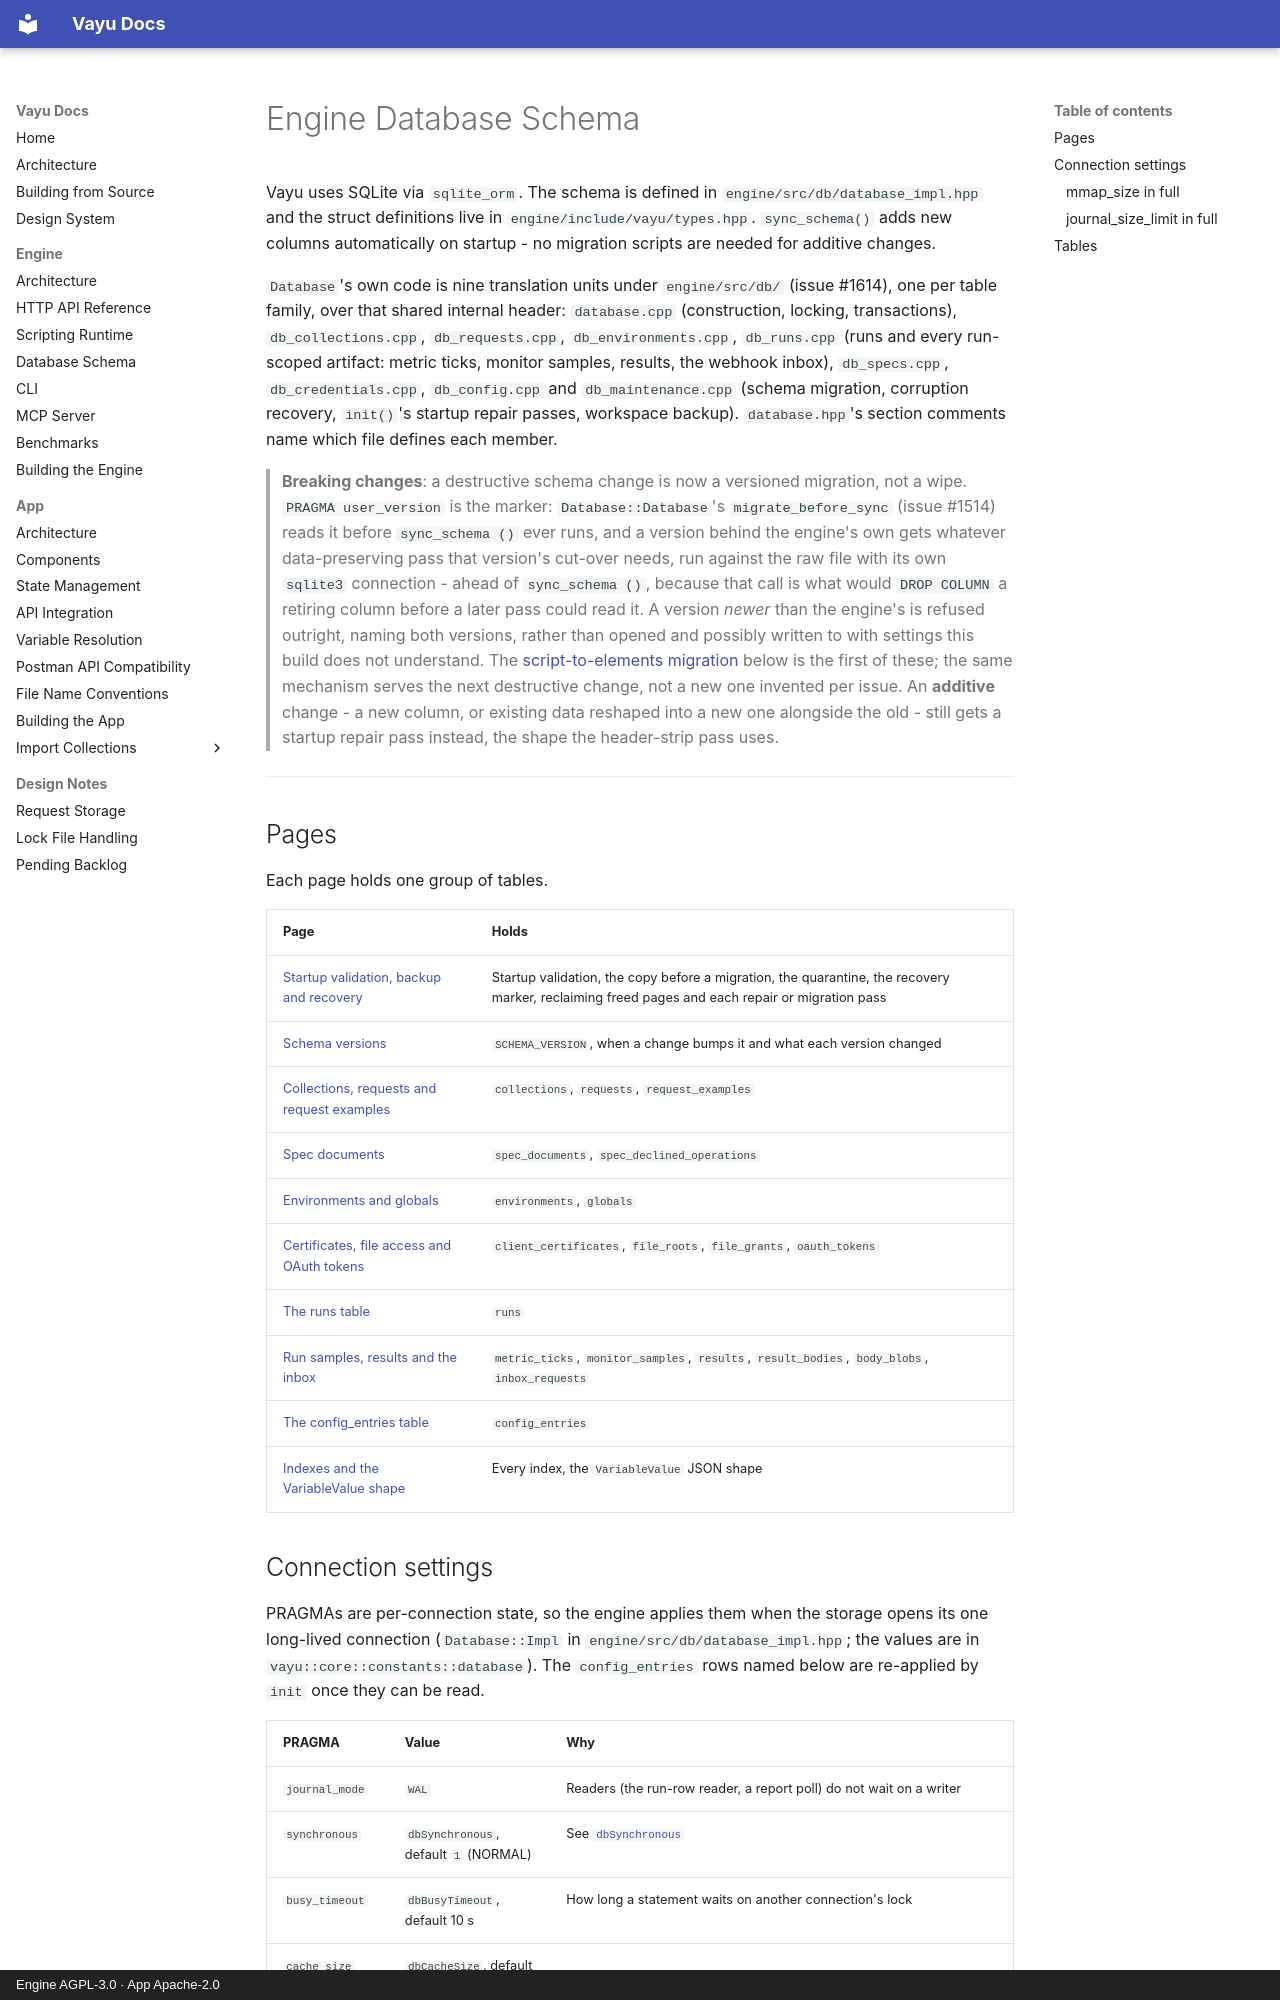

repository: athrvk/vayu · page: engine/db-schema/index.html · generator: mkdocs · copyright: Engine AGPL-3.0 · App Apache-2.0

---
description: >-
  The SQLite schema Vayu stores locally - every table, its columns, and the JSON shapes kept inside them.
---

# Engine Database Schema

Vayu uses SQLite via `sqlite_orm`.
The schema is defined in `engine/src/db/database_impl.hpp` and the struct definitions live in `engine/include/vayu/types.hpp`.
`sync_schema()` adds new columns automatically on startup - no migration scripts are needed for additive changes.

`Database`'s own code is nine translation units under `engine/src/db/` (issue #1614), one per table family, over that shared internal header:
`database.cpp` (construction, locking, transactions), `db_collections.cpp`, `db_requests.cpp`, `db_environments.cpp`, `db_runs.cpp` (runs and every run-scoped artifact: metric ticks, monitor samples, results, the webhook inbox), `db_specs.cpp`, `db_credentials.cpp`, `db_config.cpp` and `db_maintenance.cpp` (schema migration, corruption recovery, `init()`'s startup repair passes, workspace backup).
`database.hpp`'s section comments name which file defines each member.

> **Breaking changes**: a destructive schema change is now a versioned migration, not a wipe.
> `PRAGMA user_version` is the marker: `Database::Database`'s `migrate_before_sync` (issue #1514)
> reads it before `sync_schema ()` ever runs, and a version behind the engine's own gets whatever
> data-preserving pass that version's cut-over needs, run against the raw file with its own
> `sqlite3` connection - ahead of `sync_schema ()`, because that call is what would `DROP COLUMN` a
> retiring column before a later pass could read it. A version *newer* than the engine's is refused
> outright, naming both versions, rather than opened and possibly written to with settings this
> build does not understand. The [script-to-elements migration](startup-and-recovery.md#the-script-to-elements-migration)
> below is the first of these; the same mechanism serves the next destructive change, not a new one
> invented per issue. An **additive** change - a new column, or existing data reshaped into a new
> one alongside the old - still gets a startup repair pass instead, the shape the header-strip pass
> uses.

---

## Pages

Each page holds one group of tables.

| Page | Holds |
|---|---|
| [Startup validation, backup and recovery](startup-and-recovery.md) | Startup validation, the copy before a migration, the quarantine, the recovery marker, reclaiming freed pages and each repair or migration pass |
| [Schema versions](schema-versions.md) | `SCHEMA_VERSION`, when a change bumps it and what each version changed |
| [Collections, requests and request examples](collections-and-requests.md) | `collections`, `requests`, `request_examples` |
| [Spec documents](specs.md) | `spec_documents`, `spec_declined_operations` |
| [Environments and globals](environments-and-globals.md) | `environments`, `globals` |
| [Certificates, file access and OAuth tokens](credentials-and-files.md) | `client_certificates`, `file_roots`, `file_grants`, `oauth_tokens` |
| [The runs table](runs.md) | `runs` |
| [Run samples, results and the inbox](run-artifacts.md) | `metric_ticks`, `monitor_samples`, `results`, `result_bodies`, `body_blobs`, `inbox_requests` |
| [The config_entries table](config.md) | `config_entries` |
| [Indexes and the VariableValue shape](indexes.md) | Every index, the `VariableValue` JSON shape |
